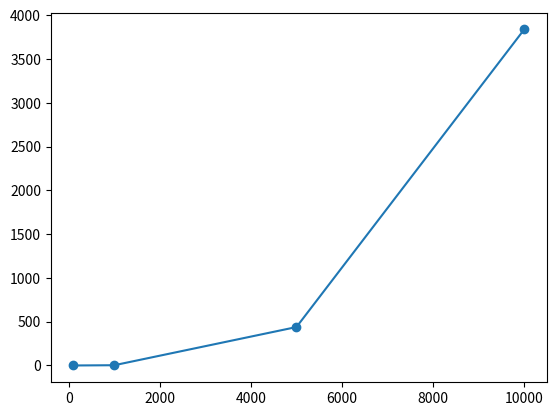

The script that saved this image:
import matplotlib.pyplot as plt
import numpy as np

def grouped_bar_chart(labels, y1, y2):
    x = np.arange(len(labels))
    width = 0.35

    fig, ax = plt.subplots()
    ax.bar(x - width/2, y1, width, label='Size=100')
    ax.bar(x + width/2, y2, width, label='Size=1000')

    ax.set_ylabel('Values')
    ax.set_title('Ablation: Speedup of Optimizations')
    ax.set_xticks(x)
    ax.set_xticklabels(labels)
    ax.legend()

    plt.tight_layout()
    plt.show()

def ablation_cpu():
    labels = ['Naive', 'O1', 'O2', 'O3', 'O4']

    times_100 = [4.56893, 2.30759, 2.13045, 0.54101, 0.0952605]
    times_1000 = [3441.93, 1903.96, 1936.16, 339.696, 21.9339]

    speedup_100 = [times_100[0] / t for t in times_100]
    speedup_1000 = [times_1000[0] / t for t in times_1000]

    grouped_bar_chart(labels, speedup_100, speedup_1000)

def scaling_cpu():
    x = [100, 1000, 5000, 10000]
    times = [0.0952605, 21.9339, 4814.07, 66533.6]

    fig, ax = plt.subplots()
    ax.plot(x, times, 'o-')
    plt.show()

def ablation_gpu():
    labels = ['Naive', 'O1', 'O2', 'O3']

    times_100 = [64.8592, 0.026224, 0.014208, 0.014896]
    times_1000 = [151350, 7.68019, 4.65174, 2.90034]

    speedup_100 = [times_100[0] / t for t in times_100]
    speedup_1000 = [times_1000[0] / t for t in times_1000]

    grouped_bar_chart(labels, speedup_100, speedup_1000)

def scaling_gpu():
    x = [100, 1000, 5000, 10000]
    times = [0.014896, 2.90034, 438.898, 3837.84]

    fig, ax = plt.subplots()
    ax.plot(x, times, 'o-')
    plt.show()

# ablation_cpu()
# scaling_cpu()
# ablation_gpu()
scaling_gpu()
